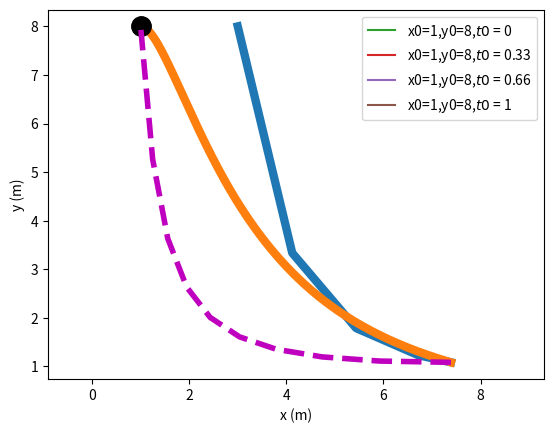

Write Python code to recreate this figure.
#!/usr/bin/env python3
# -*- coding: utf-8 -*-
"""
Created on Wed Sep 29 20:56:52 2021

[redacted]
"""
'''
ani1 = animation.FuncAnimation(fig, update_quiver, frames = range(0,len(t)),
                              init_func=init_quiver,
                              interval=1,fargs=(ax, fig),repeat = False)
'''
import numpy as np
import matplotlib.pyplot as plt
from matplotlib import animation
from scipy.integrate import solve_ivp

#streamplot intials


#Quiver Initals
Initial_Time = 0
Final_Time = 2


xyinitial = [1,8]

intervals  = 100 #how quickly in ms the plots update

#streak

tp1 = 0
tp2 = 0.33
tp3 = .66
tp4 = 1






#Initials

streaktf = Final_Time

#axis format
Xaxis = 8
Yaxis = 8
NumVectors = 20




#other initials

x = np.linspace(0,Xaxis, NumVectors)
y = np.linspace(0,Yaxis, NumVectors)
X,Y = np.meshgrid(x,y)

t = np.linspace(Initial_Time,Final_Time, 200)

timespan_q = range(0,len(t))

#quiver
#################################################################################################################################################################################################################
a = .5

wavelength = 20 #m

h = 1000
k = (2*np.pi)/wavelength
g = 9.8
omeg = np.sqrt(g*k*np.tanh(k*h))


def ufield(x,y,t):
    return x+t

def vfield(x,y,t):
    return -y




def update_quiver(j, ax, fig):
    u = ufield(X,Y,t[j])
    v = vfield(X,Y,t[j])
    Q.set_UVC(u, v)
    ax.set_title('$streak tf$ = '+ str(round(t[j],3)),fontsize = 26)
    
    return Q,

def init_quiver():
    global Q
    u = ufield(X,Y,t[0])
    v = vfield(X,Y,t[0])
    Q = ax.quiver(X, Y, u, v)
    
    return  Q,


fig = plt.figure()
ax = plt.subplot()
#ax = fig.gca()

ax.set_xlabel('$x$')
ax.set_ylabel('$y$')
ax.set_xlim(0,Xaxis)
ax.set_ylim(0,Yaxis)
ax.set_xlabel("x (m)")
ax.set_ylabel("y (m)")



def xfield(x0,y0,t0,time):
    return x0*np.exp(time-t0)

def yfield(x0,y0,t0,time):
    return y0*np.exp((-1/2)*(time**2-t0**2))



#################################################################################################################################################################################################################
#streak
    





#7.389318862953665
#1.083630331050105
######################################################################
time = np.linspace(0,2,5)
sx = []
sy = []

for i in time:
    def streak(t,xyp0):
        x = xyp0[0]
        y = xyp0[1]
        dypdt = x
        
        dxpdt = -y*t
        return dypdt,dxpdt
    tspan_s = [i,2]
    xys = [1+i,8]
    
    
    sol_s = solve_ivp(streak, tspan_s, xys)
    tp = sol_s.t
    xsss = sol_s.y[0,-1]
    ysss = sol_s.y[1,-1]
    sx.append(xsss)
    sy.append(ysss)

print(sx)
print(sy)

ax.plot(sx,sy,linewidth = 6)

######################3

firstpath = [xyinitial[0],xyinitial[1],tp1]
secondpath = [xyinitial[0],xyinitial[1],tp2]
thirdpath= [xyinitial[0],xyinitial[1],tp3]
fourthpath = [xyinitial[0],xyinitial[1],tp4]

xs1 = (xfield(xyinitial[0],xyinitial[1],tp1,streaktf),xfield(xyinitial[0],xyinitial[1],tp2,streaktf),xfield(xyinitial[0],xyinitial[1],tp3,streaktf),xfield(xyinitial[0],xyinitial[1],tp4,streaktf))

ys1 = (yfield(xyinitial[0],xyinitial[1],tp1,streaktf),yfield(xyinitial[0],xyinitial[1],tp2,streaktf),yfield(xyinitial[0],xyinitial[1],tp3,streaktf),yfield(xyinitial[0],xyinitial[1],tp4,streaktf))

#ax.plot(xyinitial[0], xyinitial[1], color='black', linestyle='dashed', marker='o',markerfacecolor='black', markersize=14)


x_s = []
y_s = []

p = np.linspace(0,2,10)# now we want mulitple particles

for particle in p:
        xs = xyinitial[0]*np.exp(streaktf-particle)
        ys = xyinitial[1]*np.exp((-1/2)*(streaktf**2-particle**2))
        x_s.append(xs)
        y_s.append(ys)
        
        
#ax.plot(xs1, ys1, color='black', linestyle='dashed', marker='o',markerfacecolor='black', markersize=14)#4 point streakline
#ax.plot(x_s,y_s,linewidth = 4, color = 'm',linestyle='dashed')#actual streakline



#################################################################################################################################################################################################################
def path(t,xyp0):
    x = xyp0[0]
    y = xyp0[1]
    dypdt = x
    
    dxpdt = -y*t
    return dypdt,dxpdt

st = 0
xyp0 = [1,8]
tspan_p=[st,2]
t_eval_p = np.linspace(st,2,200)


sol_p = solve_ivp(path, tspan_p, xyp0, t_eval = t_eval_p)

tp = sol_p.t
xp = sol_p.y[0,:]
yp= sol_p.y[1,:]

ax.plot(xp,yp, linewidth =6)



#first path


xdata = []
ydata = []
line, = ax.plot(xdata, ydata,label = ('x0=1,y0=8,$t0$ = '+ str(tp1)))

def init_path():
    global line
    line, = ax.plot(xdata, ydata, linewidth = 6, color = 'b')
   
    return  line,
def update_path(time,ax,fig):
    
	xdata.append(xfield(firstpath[0],firstpath[1],firstpath[2],time))
	ydata.append(yfield(firstpath[0],firstpath[1],firstpath[2],time))
	line.set_data(xdata, ydata)

	return line,


#second path line


xdata1 = []
ydata1 = []
line1, = ax.plot(xdata1, ydata1,label = ('x0=1,y0=8,$t0$ = '+ str(tp2)))

def init_path1():
    global line1
    line1, = ax.plot(xdata1, ydata1,linewidth = 6, color = 'g')
    return  line1,
def update_path1(time,ax,fig):
    
	xdata1.append(xfield(secondpath[0],secondpath[1],secondpath[2],time))
	ydata1.append(yfield(secondpath[0],secondpath[1],secondpath[2],time))
	line1.set_data(xdata1, ydata1)
	return line1,


#third path line

xdata2 = []
ydata2 = []
line2, = ax.plot(xdata2, ydata2,label = ('x0=1,y0=8,$t0$ = '+ str(tp3)))

def init_path2():
    global line2
    line2, = ax.plot(xdata2, ydata2,linewidth = 6, color = 'r')
    ax.set_label("x0=1,y0=8,t0=0")
    return  line2,
def update_path2(time,ax,fig):
    
	xdata2.append(xfield(thirdpath[0],thirdpath[1],thirdpath[2],time))
	ydata2.append(yfield(thirdpath[0],thirdpath[1],thirdpath[2],time))
	line2.set_data(xdata2, ydata2)
    
	return line2,


xdata3 = []
ydata3 = []
line3, = ax.plot(xdata3, ydata3,label = ('x0=1,y0=8,$t0$ = '+ str(tp4)))

def init_path3():
    global line3
    line3, = ax.plot(xdata3, ydata3,linewidth = 6, color = 'y')
    return  line3,
def update_path3(time,ax,fig):
    
	xdata3.append(xfield(fourthpath[0],fourthpath[1],fourthpath[2],time))
	ydata3.append(yfield(fourthpath[0],fourthpath[1],fourthpath[2],time))
	line3.set_data(xdata3, ydata3)
	return line3,
#################################################################################################################################################################################
#moving dye
dyex = []
dyey = []


tt = np.linspace(Initial_Time,6, 20)
line4, = ax.plot(dyex, dyey, 'o')

def dye(t):
    x = 1+t
    y = 8
    dyex.append(x)
    dyey.append(y)
    line4.set_data(dyex, dyey)
    return line4,


#ani = FuncAnimation(fig, dye, frames=10, interval=200)



####################################3

quiv = animation.FuncAnimation(fig, update_quiver, frames = timespan_q,init_func=init_quiver,interval=intervals,fargs=(ax, fig),repeat =False)

path = animation.FuncAnimation(fig, update_path,frames=t, init_func=init_path, interval = intervals,fargs=(ax, fig),repeat = False)

#path2 = animation.FuncAnimation(fig, update_path1,frames=t, init_func=init_path1, interval = intervals,fargs=(ax, fig),repeat = False)

#path3 = animation.FuncAnimation(fig, update_path2,frames=t, init_func=init_path2, interval = intervals,fargs=(ax, fig),repeat = False)

#path4 = animation.FuncAnimation(fig, update_path3,frames=t, init_func=init_path3, interval = intervals,fargs=(ax, fig),repeat = False)

dye = animation.FuncAnimation(fig, dye, frames=t, interval=intervals)
'''
inital point
'''
ax.plot(xyinitial[0], xyinitial[1], color='black', linestyle='dashed', marker='o',markerfacecolor='black', markersize=14)
'''
final streak points
'''





#ax.plot(xs1, ys1, color='black', linestyle='dashed', marker='o',markerfacecolor='black', markersize=14)#4 point streakline
'''
entire streakline
'''
ax.plot(x_s,y_s,linewidth = 4, color = 'm',linestyle='dashed')#actual streakline



plt.xlim(0,Xaxis)
plt.ylim(0,Yaxis)
plt.legend(loc = "upper right", prop={'size': 10})
plt.axis('equal')
plt.show()


